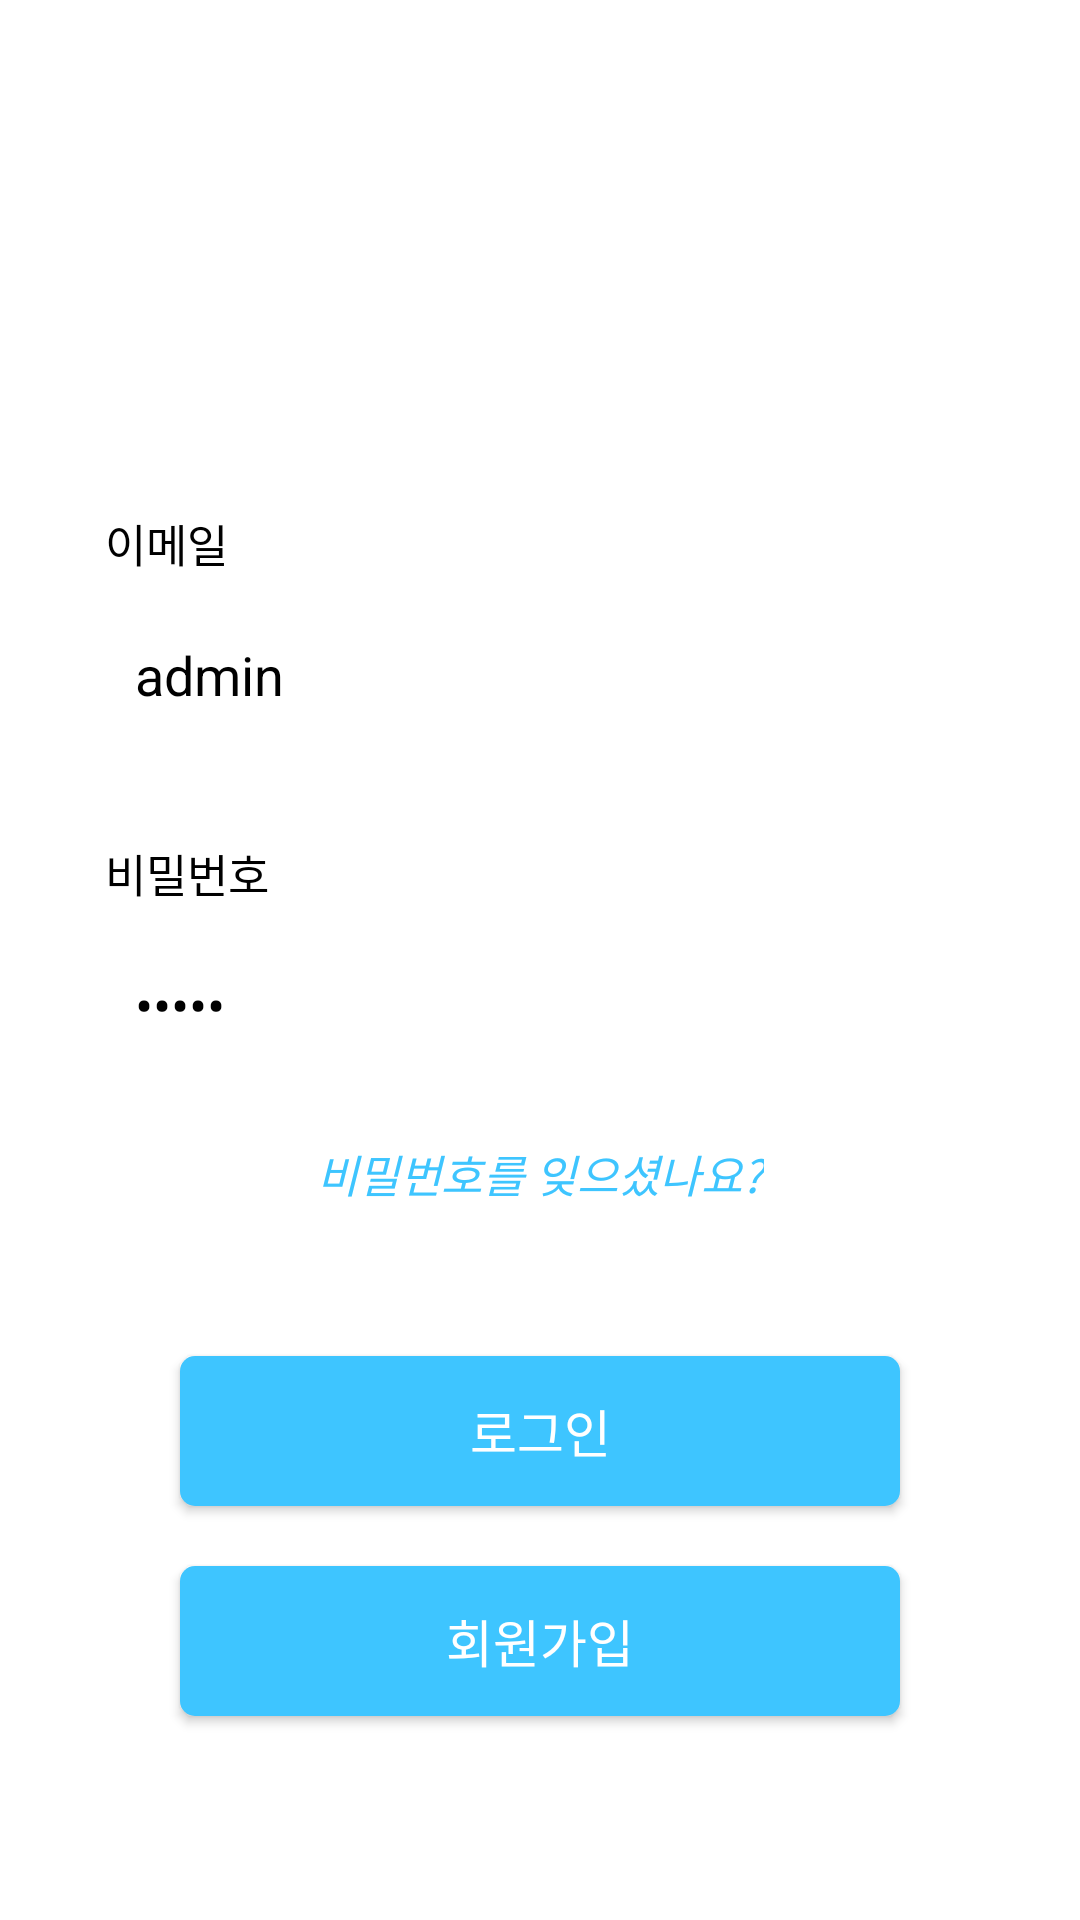

Here is an Android app screen rendered from its layout file. Give the layout XML and the strings, colors and styles it references.
<!-- AndroidManifest.xml: application theme Theme.AS_Service -->
<!-- res/layout/activity_login.xml -->
<?xml version="1.0" encoding="utf-8"?>
<layout xmlns:android="http://schemas.android.com/apk/res/android"
    xmlns:app="http://schemas.android.com/apk/res-auto"
    xmlns:tools="http://schemas.android.com/tools"
    android:background="@color/modeViewColor">

    <data>

        <variable
            name="signInVM"
            type="app.as_service.viewModel.LoginViewModel" />

        <variable
            name="signUpVM"
            type="app.as_service.viewModel.SignUpViewModel" />
    </data>

    <FrameLayout
        android:layout_width="match_parent"
        android:layout_height="match_parent">

        <LinearLayout
            android:id="@+id/mainLoginCoverView"
            android:visibility="gone"
            android:layout_width="match_parent"
            android:layout_height="match_parent"
            android:background="#66080c42"
            android:clickable="true"
            android:gravity="center">
            <ProgressBar
                android:layout_width="wrap_content"
                android:layout_height="wrap_content"
                style="@android:style/Widget.Material.ProgressBar.Large"
                android:indeterminateTint="@color/defaultMainColor"/>
        </LinearLayout>

        <androidx.constraintlayout.widget.ConstraintLayout
            android:id="@+id/mainLoginLayout"
            android:layout_width="match_parent"
            android:layout_height="match_parent"
            tools:context=".view.login.LoginActivity"
            android:splitMotionEvents="false">

            <TextView
                android:id="@+id/mainLoginTitle"
                style="@style/basicBoldTextView"
                android:textSize="50sp"
                android:textStyle="bold"
                app:layout_constraintBottom_toTopOf="@+id/mainLoginIdTv"
                app:layout_constraintEnd_toEndOf="parent"
                app:layout_constraintStart_toStartOf="parent"
                app:layout_constraintTop_toTopOf="parent" />

            <TextView
                android:id="@+id/mainLoginIdTv"
                style="@style/basicBoldTextView"
                android:layout_marginStart="5dp"
                android:layout_marginBottom="3dp"
                android:text="@string/email"
                app:layout_constraintBottom_toTopOf="@+id/mainLoginIdEt"
                app:layout_constraintStart_toStartOf="@+id/mainLoginIdEt" />

            <EditText
                android:id="@+id/mainLoginIdEt"
                style="@style/mainLoginItemField"
                android:layout_marginBottom="190dp"
                android:inputType="textEmailAddress"
                android:text="admin"
                app:layout_constraintBottom_toBottomOf="parent"
                app:layout_constraintEnd_toEndOf="parent"
                app:layout_constraintStart_toStartOf="parent"
                app:layout_constraintTop_toTopOf="parent" />

            <TextView
                style="@style/basicBoldTextView"
                android:layout_marginStart="5dp"
                android:layout_marginBottom="3dp"
                android:text="@string/password"
                app:layout_constraintBottom_toTopOf="@+id/mainLoginPwdEt"
                app:layout_constraintStart_toStartOf="@+id/mainLoginPwdEt" />

            <EditText
                android:id="@+id/mainLoginPwdEt"
                style="@style/mainLoginItemField"
                android:layout_marginTop="50dp"
                android:fontFamily="@font/lotte_medium"
                android:inputType="textPassword"
                android:text="admin"
                app:layout_constraintEnd_toEndOf="parent"
                app:layout_constraintStart_toStartOf="parent"
                app:layout_constraintTop_toBottomOf="@+id/mainLoginIdEt" />

            <TextView
                android:id="@+id/mainLoginMissingPwd"
                style="@style/basicRegularTextView"
                android:layout_marginTop="15dp"
                android:fontFamily="@font/lineseed_rg"
                android:text="@string/missing_password"
                android:textColor="@color/defaultMainColor"
                android:textStyle="italic"
                app:layout_constraintEnd_toEndOf="@+id/mainLoginPwdEt"
                app:layout_constraintStart_toStartOf="@+id/mainLoginPwdEt"
                app:layout_constraintTop_toBottomOf="@+id/mainLoginPwdEt" />

            <androidx.appcompat.widget.AppCompatButton
                android:id="@+id/mainLoginBtn"
                style="@style/basicButton"
                android:layout_marginTop="50dp"
                android:backgroundTint="@color/defaultMainColor"
                android:text="@string/sign_in"
                android:textColor="@color/white"
                app:layout_constraintEnd_toEndOf="@+id/mainLoginPwdEt"
                app:layout_constraintStart_toStartOf="@+id/mainLoginPwdEt"
                app:layout_constraintTop_toBottomOf="@+id/mainLoginMissingPwd" />

            <androidx.appcompat.widget.AppCompatButton
                android:id="@+id/mainSignUpBtn"
                style="@style/basicButton"
                android:layout_marginTop="20dp"
                android:text="@string/sign_up"
                app:layout_constraintEnd_toEndOf="@+id/mainLoginPwdEt"
                app:layout_constraintStart_toStartOf="@+id/mainLoginPwdEt"
                app:layout_constraintTop_toBottomOf="@+id/mainLoginBtn" />

        </androidx.constraintlayout.widget.ConstraintLayout>
    </FrameLayout>
</layout>
<!-- resources referenced by this layout -->
<resources>
  <color name="defaultMainColor">#3ec5ff</color>
  <color name="modeViewColor">#FFFFFF</color>
  <color name="white">#FFFFFFFF</color>
  <string name="email">이메일</string>
  <string name="missing_password">비밀번호를 잊으셨나요?</string>
  <string name="password">비밀번호</string>
  <string name="sign_in">로그인</string>
  <string name="sign_up">회원가입</string>
  <style name="basicBoldTextView">
          <item name="android:layout_width">wrap_content</item>
          <item name="android:layout_height">wrap_content</item>
          <item name="fontFamily">@font/lineseed_be</item>
          <item name="android:textSize">15sp</item>
          <item name="android:textAllCaps">false</item>
          <item name="android:gravity">center</item>
          <item name="android:textColor">@color/modeTextColor</item>
      </style>
  <style name="basicButton">
          <item name="android:layout_width">0dp</item>
          <item name="android:layout_height">50dp</item>
          <item name="android:background">@drawable/button_bg</item>
          <item name="android:textColor">@color/modeViewColor</item>
          <item name="android:layout_marginStart">30dp</item>
          <item name="android:layout_marginEnd">30dp</item>
          <item name="android:textSize">17sp</item>
          <item name="textAllCaps">false</item>
          <item name="fontFamily">@font/lineseed_be</item>
      </style>
  <style name="basicRegularTextView">
          <item name="android:layout_width">wrap_content</item>
          <item name="android:layout_height">wrap_content</item>
          <item name="fontFamily">@font/lineseed_rg</item>
          <item name="android:textSize">15sp</item>
          <item name="android:textAllCaps">false</item>
          <item name="android:gravity">center</item>
          <item name="android:textColor">@color/modeTextColor</item>
      </style>
  <style name="mainLoginItemField">
          <item name="android:layout_width">match_parent</item>
          <item name="android:layout_height">60dp</item>
          <item name="android:lines">1</item>
          <item name="elevation">15dp</item>
          <item name="android:translationZ">15dp</item>
          <item name="android:paddingStart">15dp</item>
          <item name="android:paddingEnd">15dp</item>
          <item name="android:textSize">18sp</item>
          <item name="android:textColor">@color/black</item>
          <item name="android:layout_marginStart">30dp</item>
          <item name="android:layout_marginEnd">30dp</item>
          <item name="android:background">@drawable/second_item_bg</item>
          <item name="textAllCaps">false</item>
      </style>
  <style name="Theme.AS_Service" parent="Theme.MaterialComponents.DayNight.NoActionBar">
          
          <item name="colorPrimary">@color/purple_500</item>
          <item name="colorPrimaryVariant">@color/purple_700</item>
          <item name="colorOnPrimary">@color/white</item>
          
          <item name="colorSecondary">@color/teal_200</item>
          <item name="colorSecondaryVariant">@color/teal_700</item>
          <item name="colorOnSecondary">@color/black</item>
          
          <item name="android:statusBarColor">#cccccc</item>
          
          <item name="android:windowActivityTransitions">true</item>
      </style>
  <color name="modeTextColor">#FF000000</color>
  <color name="black">#FF000000</color>
  <color name="purple_500">#FF6200EE</color>
  <color name="purple_700">#FF3700B3</color>
  <color name="teal_200">#FF03DAC5</color>
  <color name="teal_700">#FF018786</color>
  <color name="gray">#a1a1a1</color>
  <color name="mainColor">#3ec5ff</color>
</resources>
